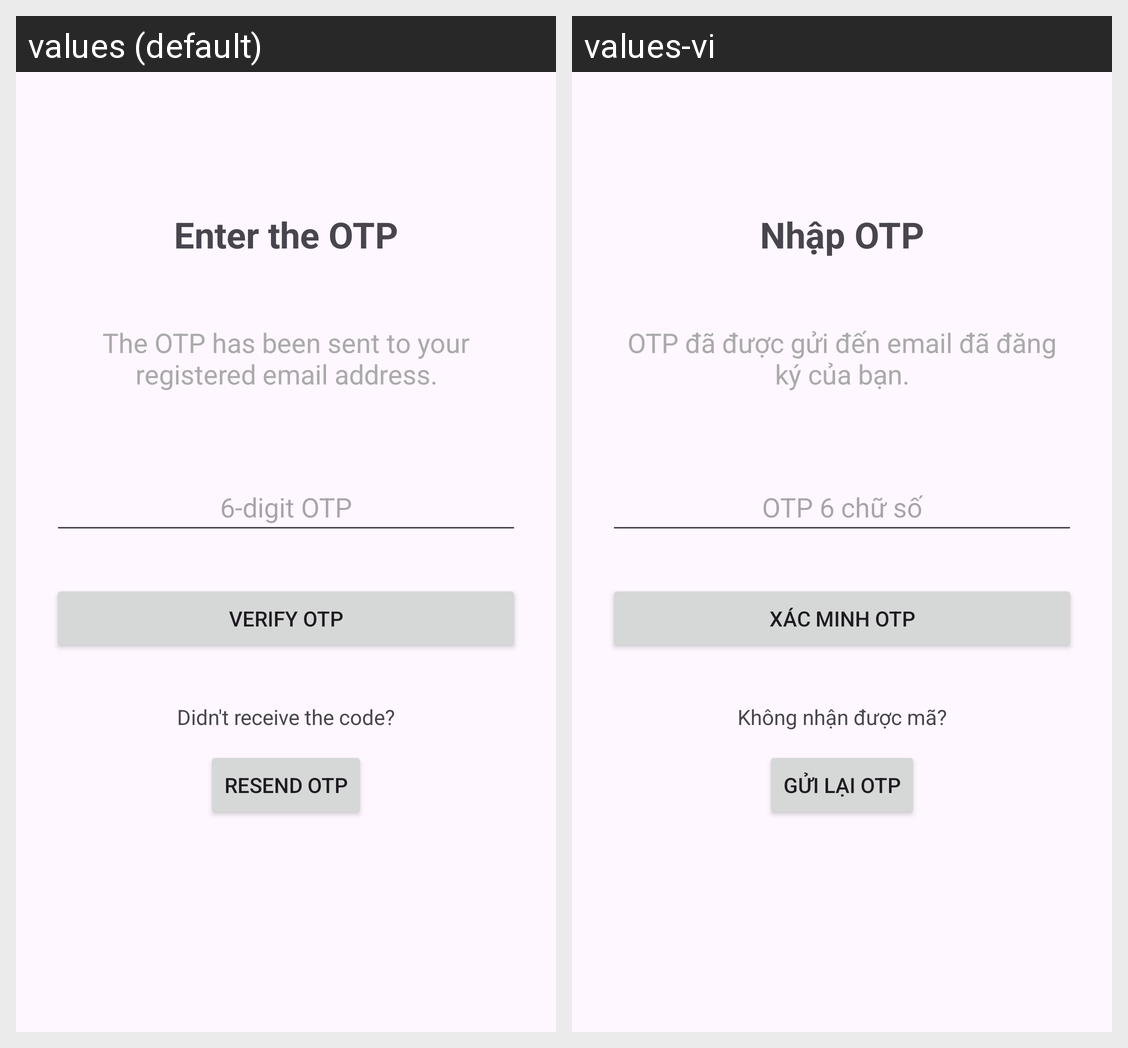

Locale-by-locale string values for the Android screen shown in this grid:
Android screen res/layout/activity_verify_otp.xml rendered under 2 locales, left to right: values (default), values-vi. Device: Nexus 5 (rendered at 1080×1920; each locale shown at half size, 540×960, under a caption strip naming it); theme Theme.PocketRecallMastery.
Strings drawn on this screen, with the default value and each locale's value (text and hints the layout hard-codes, and strings that could not be matched under every locale, appear in the picture but are not listed):

verify_otp_title
  values: Enter the OTP
  values-vi: Nhập OTP

verify_otp_info
  values: The OTP has been sent to your registered email address.
  values-vi: OTP đã được gửi đến email đã đăng ký của bạn.

otp_hint
  values: 6-digit OTP
  values-vi: OTP 6 chữ số

resend_otp
  values: Resend OTP
  values-vi: Gửi lại OTP

didnt_receive_code
  values: Didn't receive the code?
  values-vi: Không nhận được mã?

verify_otp
  values: Verify OTP
  values-vi: Xác minh OTP
